Run: headless pygame with SDL's dummy video driver; simulated clock (each Clock.tick advances the game by its frame time, no real sleeping); random seed 0; keys injected as events and as key.get_pressed() state; no mouse input.
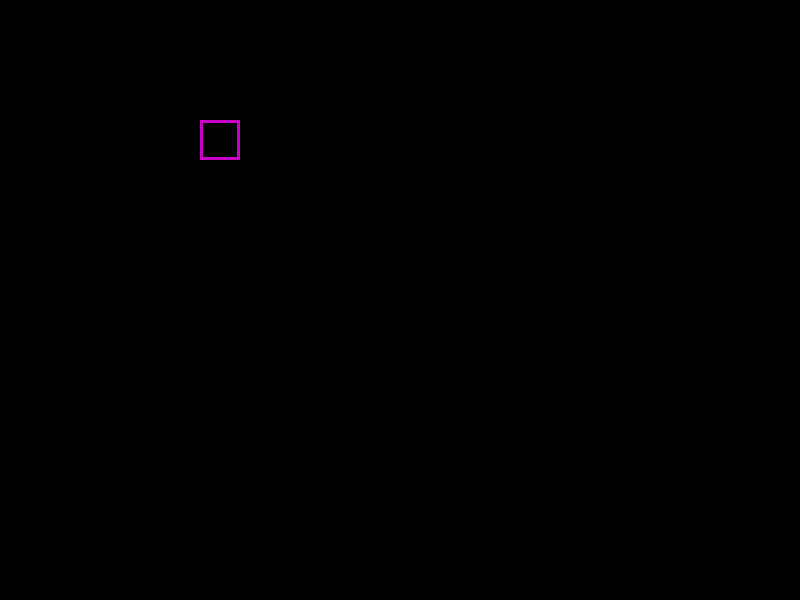
Frame 1 of 4 · flips 1–60 · no input
Frame 2 of 4 · flips 61–180 · tapped SPACE, RETURN · held RIGHT (→), D · screen unchanged from frame 1, image omitted
Frame 3 of 4 · flips 181–300 · held DOWN (↓), S · screen unchanged from frame 2, image omitted
Frame 4 of 4 · flips 301–420 · held LEFT (←), A, UP (↑), W · screen unchanged from frame 3, image omitted

The pygame program that drew these frames:

import pygame
from typing import List


class Snake():
    def __init__(self, head_position: List= [120,0], body_positions: List=[[0,0],[40,0],[80,0]]):
        self.head_position = head_position
        self.body_positions = body_positions

class Food():
    def __init__(self, position: List):
        self.position = position

    
def snake_movement(head_position, key, movement_direction):
    if movement_direction == "L":
        if key == 'L':
            head_position[0] -= snake_size[0]
        elif key == 'U':
            head_position[1] -= snake_size[0]
            movement_direction = 'U'
        elif key == 'D':
            head_position[1] += snake_size[0]
            movement_direction = 'D'
        elif key == 'R': #no effect
            head_position[0] -= snake_size[0]
    elif movement_direction == "R":
        if key == 'R':
            head_position[0] += snake_size[0]
        elif key == 'U':
            head_position[1] -= snake_size[0]
            movement_direction = 'U'
        elif key == 'D':
            head_position[1] += snake_size[0]
            movement_direction = 'D'
        elif key == 'L': #no effect
            head_position[0] += snake_size[0]
    elif movement_direction == "U":
        if key == 'L':
            head_position[0] -= snake_size[0]
            movement_direction = 'L'
        elif key == 'U':
            head_position[1] -= snake_size[0]
        elif key == 'R':
            head_position[0] += snake_size[0]
            movement_direction = 'R'
        elif key == 'D': #no effect
            head_position[1] -= snake_size[0]
    elif movement_direction == "D":
        if key == 'L':
            head_position[0] -= snake_size[0]
            movement_direction = 'L'
        elif key == 'R':
            head_position[0] += snake_size[0]
            movement_direction = 'R'
        elif key == 'D':
            head_position[1] += snake_size[0]
        elif key == 'U': #no effect
            head_position[1] += snake_size[0]
        
    return head_position, movement_direction


def main():
    global WIDTH, HEIGHT, BLACK, BLUE, snake_size, snake_speed, key, movement_direction, event
    WIDTH = 800
    HEIGHT = 600
    BLACK = (0,0,0)
    BLUE = (0,0,200)
    MAGENTA = (200,0,200)
    snake_size = [40, 40]
    #snake_speed = 5
    key = "R"
    movement_direction = 'R'

    pygame.init()
    screen = pygame.display.set_mode((WIDTH, HEIGHT))
    clock = pygame.time.Clock()
    snake = Snake()
    food = Food(position = [200, 120])
    game_over = False
    while not game_over:
        screen.fill(BLACK)

        pygame.draw.rect(screen, BLUE, tuple(snake.head_position + snake_size), 3)
        for single_body in snake.body_positions:
            pygame.draw.rect(screen, BLUE, tuple(single_body + snake_size), 3)
        pygame.draw.rect(screen, MAGENTA, tuple(food.position + snake_size), 3)

        for event in pygame.event.get():
            if event.type == pygame.QUIT:
                game_over = True
            if event.type == pygame.KEYDOWN:
                if event.key == pygame.K_LEFT:
                    key = 'L'
                elif event.key == pygame.K_RIGHT:
                    key = 'R'
                elif event.key == pygame.K_UP:
                    key = 'U'
                elif event.key == pygame.K_DOWN:
                    key = 'D'
        
        snake.body_positions.insert(0, snake.head_position)
        snake.body_positions.pop()
        snake.head_position, movement_direction = snake_movement(snake.head_position, key,  movement_direction)

        clock.tick(30)
        pygame.time.delay(500)
        pygame.display.update()

if __name__ == "__main__":
    main()
